The GitHub repository KiranYBPatil/Sugarcane_Disease_Detector contains a labelled image folder "dataset" with 6 categories: bacterial blights, healthy, mosaic, red rot, rust, yellow. Examples follow, each with its label.

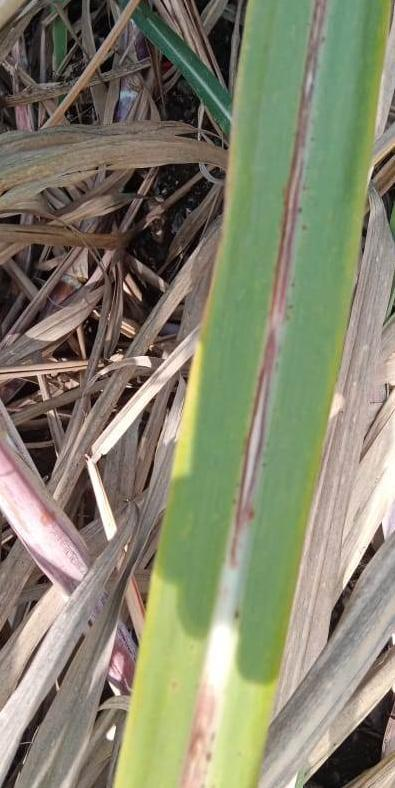
Label: red rot

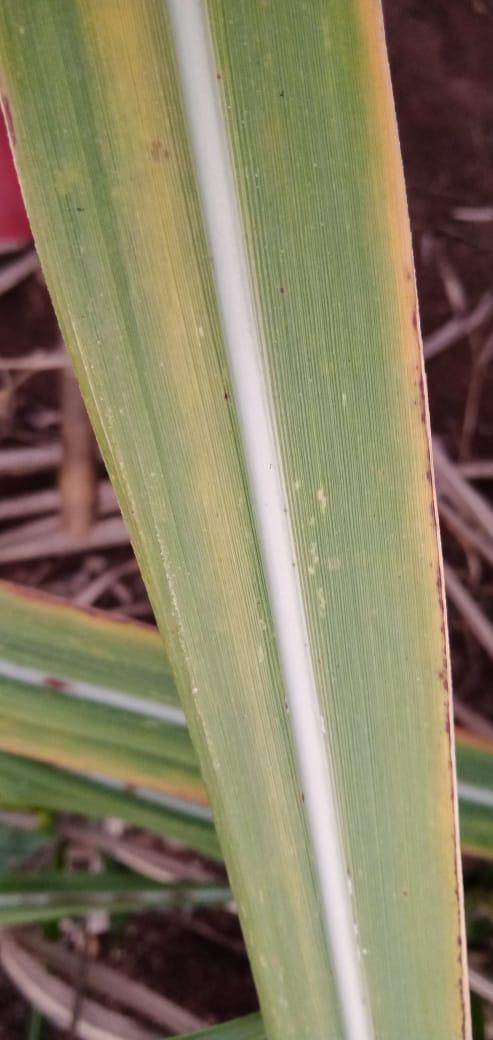
Label: yellow

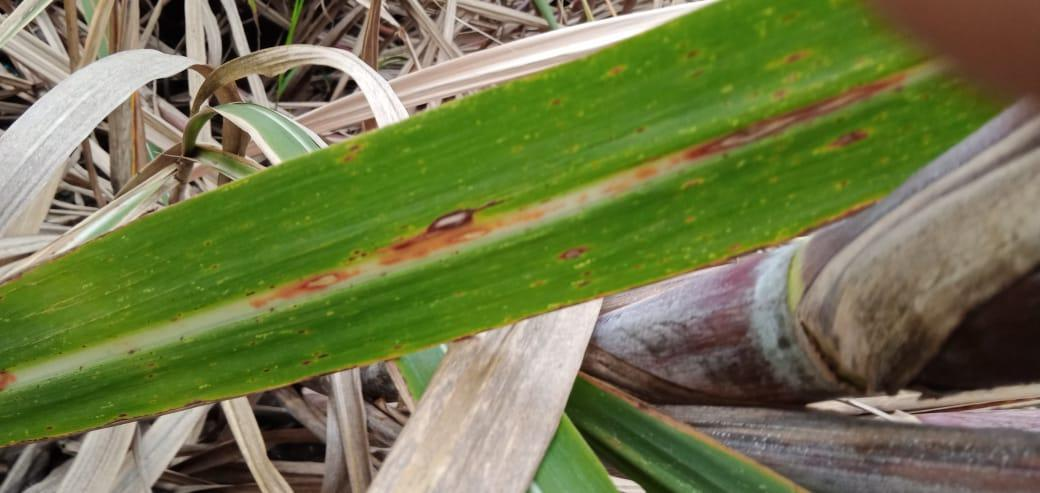
Label: red rot

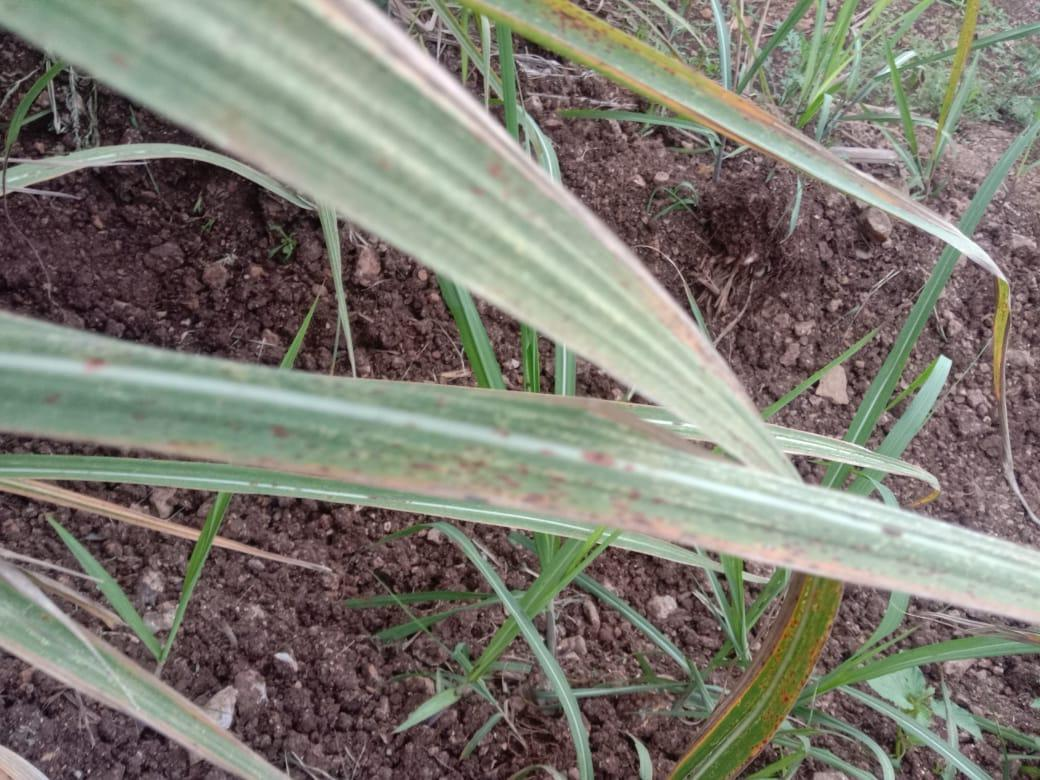
Label: rust

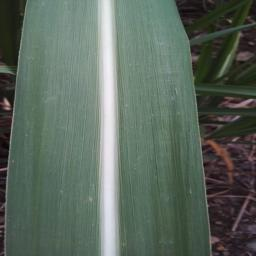
Label: healthy

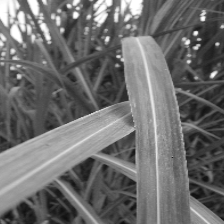
Label: bacterial blights
